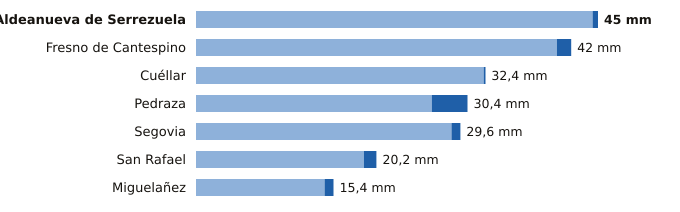

Values plotted in this chart, from the file beside it:
estacion, provincia, indicativo, mm_6_dias_anteriores, mm_hoy, mm_7_dias, horas_de_hoy
Aldeanueva de Serrezuela, Segovia, 2140A, 44.4, 0.6, 45.0, 18
Fresno de Cantespino, Segovia, 2135A, 40.4, 1.6, 42.0, 15
Cuéllar, Segovia, 2192C, 32.2, 0.2, 32.4, 16
Pedraza, Segovia, 2182C, 26.4, 4.0, 30.4, 17
Segovia, Segovia, 2465, 28.6, 1.0, 29.6, 18
San Rafael, Segovia, 2471Y, 18.8, 1.4, 20.2, 16
Miguelañez, Segovia, 2482B, 14.4, 1.0, 15.4, 14
